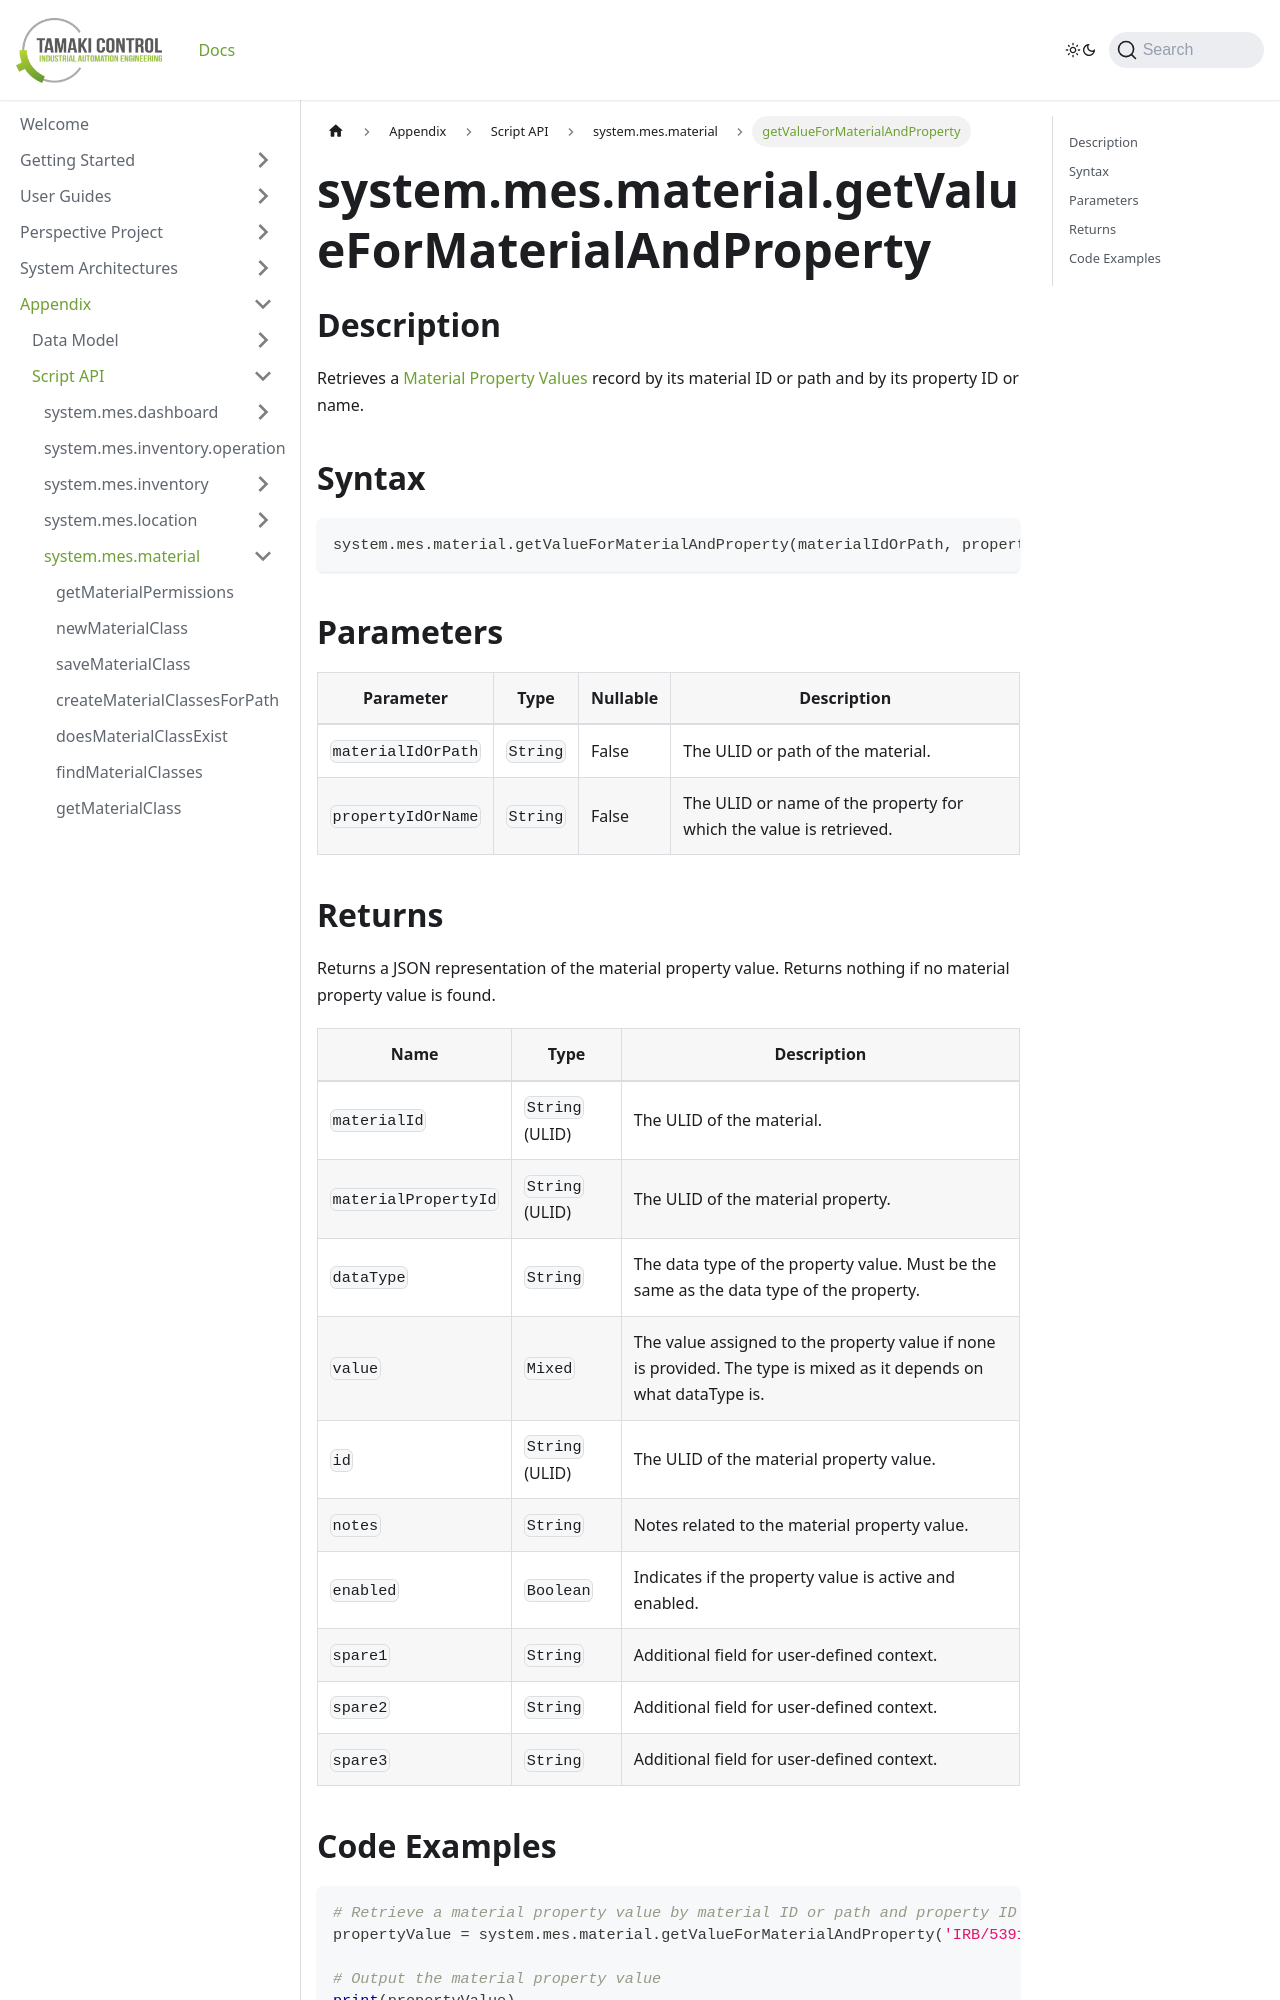

repository: TamakiControl/tamaki-mes-docs · page: docs/appendix/script-api/material-script-api/get-value-for-material-and-property/index.html · generator: docusaurus

---
sidebar_position: 42
title: "getValueForMaterialAndProperty"
description: "Retrieves a property value for a specified material and property."
---

# system.mes.material.getValueForMaterialAndProperty

## Description

Retrieves a [Material Property Values](../../data-model/material-model/material-property-value) record by its material ID or path and by its property ID or name.

## Syntax

```python
system.mes.material.getValueForMaterialAndProperty(materialIdOrPath, propertyIdOrName)
```

## Parameters

| Parameter          | Type     | Nullable | Description                                                        |
|--------------------|----------|----------|--------------------------------------------------------------------|
| `materialIdOrPath` | `String` | False    | The ULID or path of the material.                                  |
| `propertyIdOrName` | `String` | False    | The ULID or name of the property for which the value is retrieved. |
